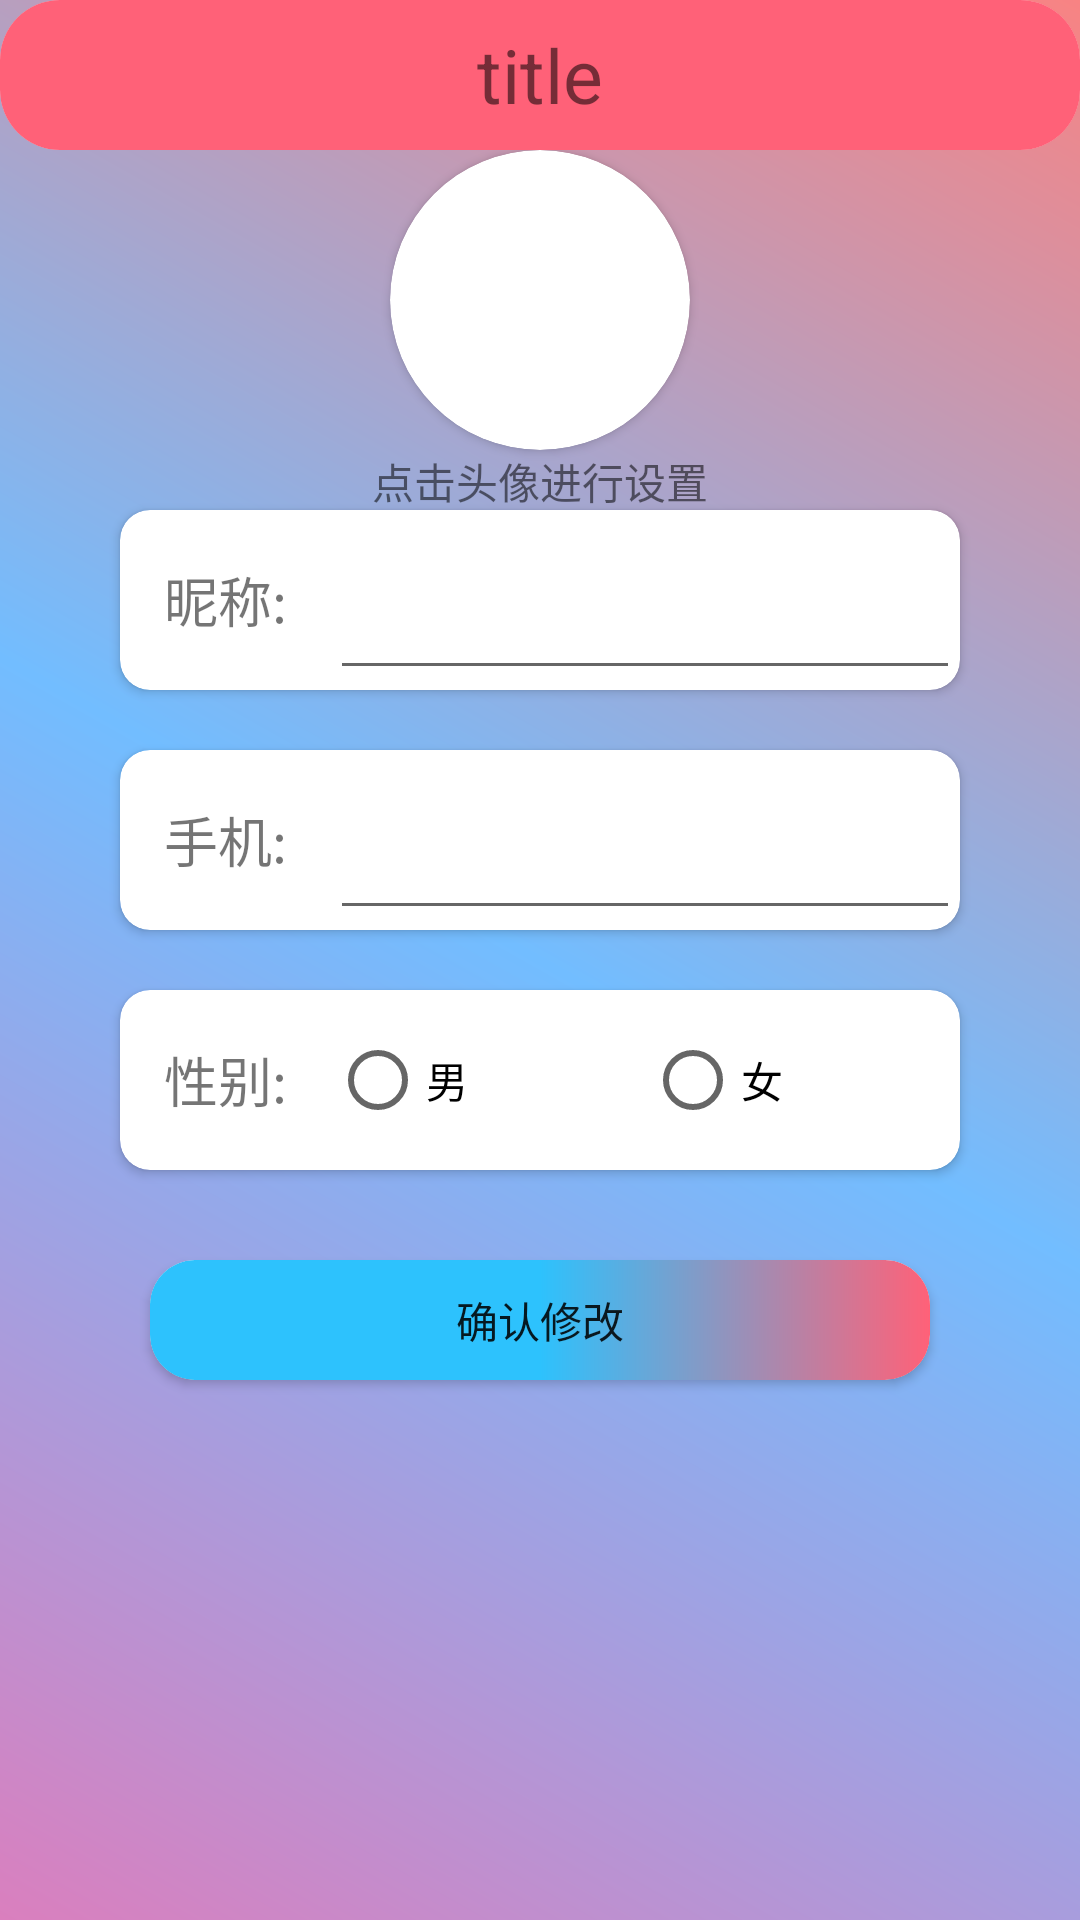

Reconstruct the res/layout file that produces this screen, plus the resources it refers to.
<!-- AndroidManifest.xml: application theme Theme.Online_retailersApp -->
<!-- res/layout/activity_userdataactivity.xml -->
<?xml version="1.0" encoding="utf-8"?>
<RelativeLayout xmlns:android="http://schemas.android.com/apk/res/android"
    xmlns:app="http://schemas.android.com/apk/res-auto"
    android:orientation="vertical"
    android:background="@drawable/layout_bg"
    android:layout_width="match_parent"

    android:layout_height="match_parent">

    <include layout="@layout/toolbar" />
    <LinearLayout
        android:layout_below="@+id/toolbar"
        android:layout_width="match_parent"
        android:layout_height="120dp"
        android:gravity="center"
        android:orientation="vertical"
        android:weightSum="1">
        <androidx.cardview.widget.CardView
            app:cardCornerRadius="50dp"
            android:layout_width="100dp"
            android:layout_height="100dp">
            <ImageView
                android:layout_width="match_parent"
                android:id="@+id/iv"
                android:layout_height="match_parent"/>
        </androidx.cardview.widget.CardView>
        <TextView
            android:layout_width="wrap_content"
            android:layout_height="wrap_content"
            android:text="点击头像进行设置"/>
    </LinearLayout>

    <LinearLayout
        android:layout_width="300dp"
        android:layout_height="320dp"
        android:orientation="vertical"
        android:layout_centerInParent="true">
        <LinearLayout
            android:layout_width="match_parent"
            android:layout_height="0dp"
            android:layout_weight="1">
           <androidx.cardview.widget.CardView
               android:layout_width="match_parent"
               android:layout_height="match_parent"
               app:cardCornerRadius="10dp"
               android:elevation="10dp"
               android:layout_margin="10dp">

               <LinearLayout
                   android:layout_width="match_parent"
                   android:layout_height="match_parent"
                   android:orientation="horizontal">
                <TextView
                    android:gravity="center"
                    android:textSize="18dp"
                    android:text="昵称:"
                    android:layout_width="0dp"
                    android:layout_height="match_parent"
                    android:layout_weight="1"/>
                   <EditText
                       android:id="@+id/et_nickname"
                       android:layout_width="0dp"
                       android:layout_height="match_parent"
                       android:layout_weight="3"/>
               </LinearLayout>
           </androidx.cardview.widget.CardView>
        </LinearLayout>
        <LinearLayout
            android:layout_width="match_parent"
            android:layout_height="0dp"
            android:layout_weight="1">
            <androidx.cardview.widget.CardView
                android:layout_width="match_parent"
                android:layout_height="match_parent"
                app:cardCornerRadius="10dp"
                android:elevation="10dp"
                android:layout_margin="10dp">

                <LinearLayout
                    android:layout_width="match_parent"
                    android:layout_height="match_parent"
                    android:orientation="horizontal">
                    <TextView
                        android:gravity="center"
                        android:textSize="18dp"
                        android:text="手机:"
                        android:layout_width="0dp"
                        android:layout_height="match_parent"
                        android:layout_weight="1"/>
                    <EditText
                        android:id="@+id/et_phone"
                        android:layout_width="0dp"
                        android:layout_height="match_parent"
                        android:layout_weight="3"/>
                </LinearLayout>
            </androidx.cardview.widget.CardView>
        </LinearLayout>
        <LinearLayout
            android:layout_width="match_parent"
            android:layout_height="0dp"
            android:layout_weight="1">
            <androidx.cardview.widget.CardView
                android:layout_width="match_parent"
                android:layout_height="match_parent"
                app:cardCornerRadius="10dp"
                android:elevation="10dp"
                android:layout_margin="10dp">
                <LinearLayout
                    android:orientation="horizontal"
                    android:layout_width="match_parent"
                    android:layout_height="match_parent">
                    <TextView
                        android:gravity="center"
                        android:textSize="18dp"
                        android:text="性别:"
                        android:layout_width="0dp"
                        android:layout_height="match_parent"
                        android:layout_weight="1"/>
                    <RadioGroup
                        android:layout_width="0dp"
                        android:orientation="horizontal"
                        android:layout_height="match_parent"
                        android:layout_weight="3">
                        <RadioButton
                            android:text="男"
                            android:id="@+id/rb_nan"
                            android:layout_width="0dp"
                            android:layout_height="match_parent"
                            android:layout_weight="1"/>
                        <RadioButton
                            android:text="女"
                            android:id="@+id/rb_nv"
                            android:layout_width="0dp"
                            android:layout_height="match_parent"
                            android:layout_weight="1"/>
                    </RadioGroup>
                </LinearLayout>
            </androidx.cardview.widget.CardView>
        </LinearLayout>
        <LinearLayout
            android:layout_width="match_parent"
            android:layout_height="0dp"
            android:layout_weight="1">
            <androidx.cardview.widget.CardView
                android:layout_width="match_parent"
                android:layout_height="match_parent"
                app:cardCornerRadius="15dp"
                android:elevation="10dp"
                android:layout_margin="20dp">
                <LinearLayout
                    android:orientation="horizontal"
                    android:layout_width="match_parent"
                    android:layout_height="match_parent">
                    <Button
                        android:layout_width="match_parent"
                        android:text="确认修改"
                        android:id="@+id/btn_xiugai"
                        android:background="@drawable/btn"
                        android:layout_height="match_parent"/>
                </LinearLayout>
            </androidx.cardview.widget.CardView>
        </LinearLayout>
    </LinearLayout>
</RelativeLayout>
<!-- res/layout/toolbar.xml (included above) -->
<?xml version="1.0" encoding="utf-8"?>
<androidx.cardview.widget.CardView xmlns:android="http://schemas.android.com/apk/res/android"
    android:layout_width="match_parent"
    xmlns:app="http://schemas.android.com/apk/res-auto"
    app:cardCornerRadius="20dp"
    app:cardElevation="0dp"
    android:id="@+id/toolbar"
    android:layout_height="50dp">
    <RelativeLayout
        android:layout_width="match_parent"
        android:background="@color/bg_red"
        android:layout_height="50dp">
        <ImageView
            android:layout_width="50dp"
            android:id="@+id/icon_left"
            android:layout_alignParentLeft="true"
            android:layout_height="50dp"/>
        <TextView
            android:text="title"
            android:textSize="25dp"
            android:gravity="center"
            android:layout_width="wrap_content"
            android:layout_centerHorizontal="true"
            android:layout_height="match_parent"
            android:id="@+id/bar_title"/>
        <ImageView
            android:layout_width="50dp"
            android:id="@+id/icon_right"
            android:layout_alignParentRight="true"
            android:layout_height="50dp"/>
    </RelativeLayout>


</androidx.cardview.widget.CardView>
<!-- resources referenced by this layout -->
<resources>
  <color name="bg_red">#FF6178</color>
  <!-- drawable btn (drawable) -->
  <?xml version="1.0" encoding="utf-8"?>
  <shape xmlns:android="http://schemas.android.com/apk/res/android"
      android:shape="rectangle">
      <corners android:radius="15dp"/>
      <gradient android:centerColor="@color/blue"
          android:startColor="@color/blue" android:endColor="@color/bg_red"/>
  
  </shape>
  <!-- drawable layout_bg (drawable) -->
  <?xml version="1.0" encoding="utf-8"?>
  <shape xmlns:android="http://schemas.android.com/apk/res/android"
      android:shape="rectangle">
  <gradient android:centerColor="#72BDFF" android:startColor="#DA7FBE" android:endColor="#F88383"
       android:angle="45" />
  </shape>
  <style name="Theme.Online_retailersApp" parent="Theme.MaterialComponents.DayNight.DarkActionBar">
          
          <item name="colorPrimary">@color/purple_500</item>
          <item name="colorPrimaryVariant">@color/purple_700</item>
          <item name="colorOnPrimary">@color/white</item>
          
          <item name="colorSecondary">@color/teal_200</item>
          <item name="colorSecondaryVariant">@color/teal_700</item>
          <item name="colorOnSecondary">@color/black</item>
          
          <item name="android:statusBarColor" tools:targetApi="l">?attr/colorPrimaryVariant</item>
          
      </style>
  <color name="blue">#2DC2FD</color>
  <color name="purple_500">#FF6200EE</color>
  <color name="purple_700">#FF3700B3</color>
  <color name="white">#FFFFFFFF</color>
  <color name="teal_200">#FF03DAC5</color>
  <color name="teal_700">#FF018786</color>
  <color name="black">#FF000000</color>
</resources>
